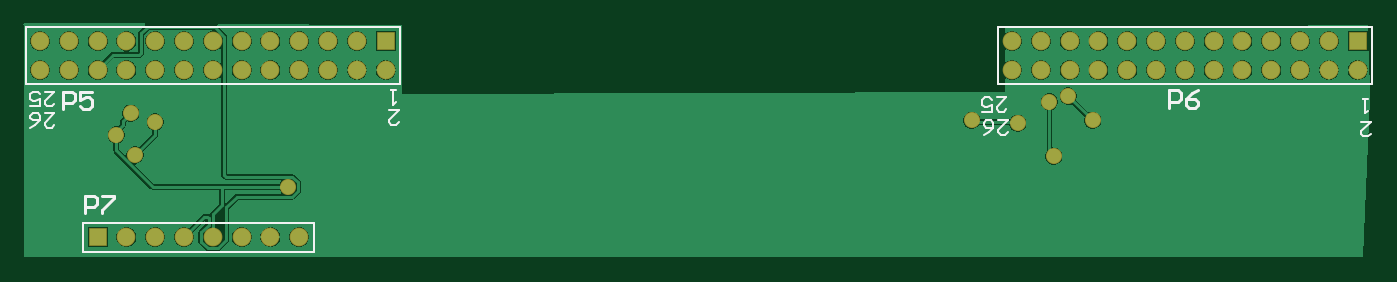
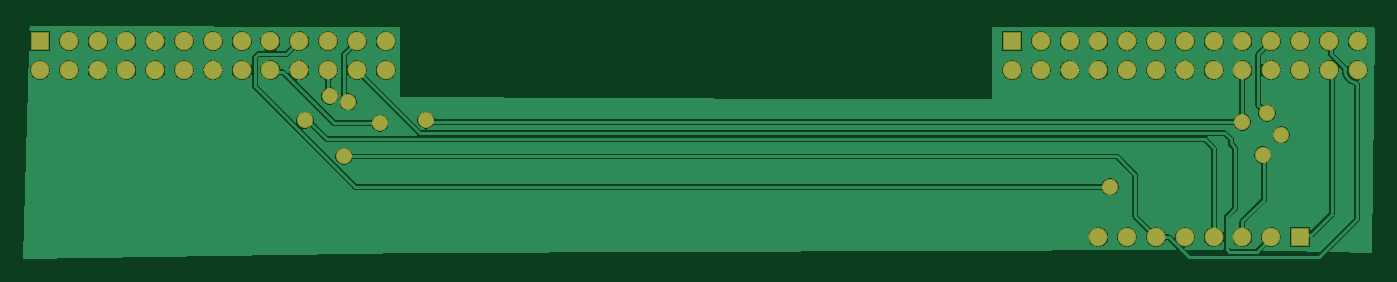
Circuit board: 9 layer files. Board 119.3 x 20.9 mm.
- bottom_copper: PCB2.GBL (34660 bytes)
- bottom_silk: PCB2.GBO (269 bytes)
- paste: PCB2.GBP (267 bytes)
- bottom_mask: PCB2.GBS (1677 bytes)
- outline: PCB2.GM1 (272 bytes)
- top_copper: PCB2.GTL (31602 bytes)
- top_silk: PCB2.GTO (2509 bytes)
- paste: PCB2.GTP (271 bytes)
- top_mask: PCB2.GTS (1676 bytes)

=== bottom_copper: PCB2.GBL (34660 bytes, source omitted) ===
=== bottom_silk: PCB2.GBO ===
G04*
G04 #@! TF.GenerationSoftware,Altium Limited,Altium Designer,24.10.1 (45)*
G04*
G04 Layer_Color=32896*
%FSLAX42Y42*%
%MOMM*%
G71*
G04*
G04 #@! TF.SameCoordinates,6BE155C9-00B4-4612-B876-D31AFA52546B*
G04*
G04*
G04 #@! TF.FilePolarity,Positive*
G04*
G01*
G75*
M02*

=== paste: PCB2.GBP ===
G04*
G04 #@! TF.GenerationSoftware,Altium Limited,Altium Designer,24.10.1 (45)*
G04*
G04 Layer_Color=128*
%FSLAX42Y42*%
%MOMM*%
G71*
G04*
G04 #@! TF.SameCoordinates,6BE155C9-00B4-4612-B876-D31AFA52546B*
G04*
G04*
G04 #@! TF.FilePolarity,Positive*
G04*
G01*
G75*
M02*

=== bottom_mask: PCB2.GBS ===
G04*
G04 #@! TF.GenerationSoftware,Altium Limited,Altium Designer,24.10.1 (45)*
G04*
G04 Layer_Color=16711935*
%FSLAX42Y42*%
%MOMM*%
G71*
G04*
G04 #@! TF.SameCoordinates,6BE155C9-00B4-4612-B876-D31AFA52546B*
G04*
G04*
G04 #@! TF.FilePolarity,Negative*
G04*
G01*
G75*
%ADD13R,1.65X1.65*%
%ADD14C,1.65*%
%ADD15C,1.42*%
D13*
X4712Y9550D02*
D03*
X15824Y11278D02*
D03*
X7252D02*
D03*
D14*
X4966Y9550D02*
D03*
X5220D02*
D03*
X5474D02*
D03*
X5728D02*
D03*
X5982D02*
D03*
X6236D02*
D03*
X6490D02*
D03*
X15824Y11024D02*
D03*
X15570Y11278D02*
D03*
Y11024D02*
D03*
X15316Y11278D02*
D03*
Y11024D02*
D03*
X15062Y11278D02*
D03*
Y11024D02*
D03*
X14808Y11278D02*
D03*
Y11024D02*
D03*
X14554Y11278D02*
D03*
Y11024D02*
D03*
X14300Y11278D02*
D03*
Y11024D02*
D03*
X14046Y11278D02*
D03*
Y11024D02*
D03*
X13792Y11278D02*
D03*
Y11024D02*
D03*
X13538Y11278D02*
D03*
Y11024D02*
D03*
X13284Y11278D02*
D03*
Y11024D02*
D03*
X13030Y11278D02*
D03*
Y11024D02*
D03*
X12776Y11278D02*
D03*
Y11024D02*
D03*
X7252D02*
D03*
X6998Y11278D02*
D03*
Y11024D02*
D03*
X6744Y11278D02*
D03*
Y11024D02*
D03*
X6490Y11278D02*
D03*
Y11024D02*
D03*
X6236Y11278D02*
D03*
Y11024D02*
D03*
X5982Y11278D02*
D03*
Y11024D02*
D03*
X5728Y11278D02*
D03*
Y11024D02*
D03*
X5474Y11278D02*
D03*
Y11024D02*
D03*
X5220Y11278D02*
D03*
Y11024D02*
D03*
X4966Y11278D02*
D03*
Y11024D02*
D03*
X4712Y11278D02*
D03*
Y11024D02*
D03*
X4458Y11278D02*
D03*
Y11024D02*
D03*
X4204Y11278D02*
D03*
Y11024D02*
D03*
D15*
X5042Y10274D02*
D03*
X6388Y9995D02*
D03*
X4877Y10452D02*
D03*
X5004Y10643D02*
D03*
X13106Y10744D02*
D03*
X13145Y10262D02*
D03*
X13487Y10579D02*
D03*
X13271Y10795D02*
D03*
X12827Y10554D02*
D03*
X12421Y10579D02*
D03*
X5220Y10566D02*
D03*
M02*

=== outline: PCB2.GM1 ===
G04*
G04 #@! TF.GenerationSoftware,Altium Limited,Altium Designer,24.10.1 (45)*
G04*
G04 Layer_Color=16711935*
%FSLAX42Y42*%
%MOMM*%
G71*
G04*
G04 #@! TF.SameCoordinates,6BE155C9-00B4-4612-B876-D31AFA52546B*
G04*
G04*
G04 #@! TF.FilePolarity,Positive*
G04*
G01*
G75*
M02*

=== top_copper: PCB2.GTL (31602 bytes, source omitted) ===
=== top_silk: PCB2.GTO ===
G04*
G04 #@! TF.GenerationSoftware,Altium Limited,Altium Designer,24.10.1 (45)*
G04*
G04 Layer_Color=65535*
%FSLAX42Y42*%
%MOMM*%
G71*
G04*
G04 #@! TF.SameCoordinates,6BE155C9-00B4-4612-B876-D31AFA52546B*
G04*
G04*
G04 #@! TF.FilePolarity,Positive*
G04*
G01*
G75*
%ADD10C,0.20*%
%ADD11C,0.25*%
%ADD12C,0.20*%
D10*
X6617Y9423D02*
Y9677D01*
X4585Y9423D02*
X6617D01*
X4585D02*
Y9677D01*
X6617D01*
X12649Y10897D02*
Y11405D01*
X15951Y10897D02*
Y11405D01*
X12649Y10897D02*
X15951D01*
X12649Y11405D02*
X15951D01*
X4077Y10897D02*
Y11405D01*
X7379Y10897D02*
Y11405D01*
X4077Y10897D02*
X7379D01*
X4077Y11405D02*
X7379D01*
D11*
X4600Y9764D02*
Y9916D01*
X4676D01*
X4702Y9891D01*
Y9840D01*
X4676Y9815D01*
X4600D01*
X4752Y9916D02*
X4854D01*
Y9891D01*
X4752Y9789D01*
Y9764D01*
X14161Y10693D02*
Y10846D01*
X14237D01*
X14262Y10820D01*
Y10770D01*
X14237Y10744D01*
X14161D01*
X14414Y10846D02*
X14364Y10820D01*
X14313Y10770D01*
Y10719D01*
X14338Y10693D01*
X14389D01*
X14414Y10719D01*
Y10744D01*
X14389Y10770D01*
X14313D01*
X4407Y10681D02*
Y10833D01*
X4483D01*
X4509Y10808D01*
Y10757D01*
X4483Y10732D01*
X4407D01*
X4661Y10833D02*
X4559D01*
Y10757D01*
X4610Y10782D01*
X4635D01*
X4661Y10757D01*
Y10706D01*
X4635Y10681D01*
X4585D01*
X4559Y10706D01*
D12*
X15854Y10566D02*
X15938D01*
X15854Y10482D01*
Y10461D01*
X15875Y10439D01*
X15917D01*
X15938Y10461D01*
X15913Y10770D02*
X15871D01*
X15892D01*
Y10643D01*
X15913Y10664D01*
X12641Y10782D02*
X12725D01*
X12641Y10698D01*
Y10677D01*
X12662Y10655D01*
X12704D01*
X12725Y10677D01*
X12514Y10655D02*
X12598D01*
Y10719D01*
X12556Y10698D01*
X12535D01*
X12514Y10719D01*
Y10761D01*
X12535Y10782D01*
X12577D01*
X12598Y10761D01*
X12653Y10579D02*
X12738D01*
X12653Y10494D01*
Y10473D01*
X12675Y10452D01*
X12717D01*
X12738Y10473D01*
X12527Y10452D02*
X12569Y10473D01*
X12611Y10516D01*
Y10558D01*
X12590Y10579D01*
X12548D01*
X12527Y10558D01*
Y10537D01*
X12548Y10516D01*
X12611D01*
X7281Y10668D02*
X7366D01*
X7281Y10583D01*
Y10562D01*
X7303Y10541D01*
X7345D01*
X7366Y10562D01*
X7341Y10846D02*
X7298D01*
X7319D01*
Y10719D01*
X7341Y10740D01*
X4246Y10833D02*
X4331D01*
X4246Y10748D01*
Y10727D01*
X4267Y10706D01*
X4310D01*
X4331Y10727D01*
X4119Y10706D02*
X4204D01*
Y10770D01*
X4161Y10748D01*
X4140D01*
X4119Y10770D01*
Y10812D01*
X4140Y10833D01*
X4183D01*
X4204Y10812D01*
X4246Y10643D02*
X4331D01*
X4246Y10558D01*
Y10537D01*
X4267Y10516D01*
X4310D01*
X4331Y10537D01*
X4119Y10516D02*
X4161Y10537D01*
X4204Y10579D01*
Y10621D01*
X4183Y10643D01*
X4140D01*
X4119Y10621D01*
Y10600D01*
X4140Y10579D01*
X4204D01*
M02*

=== paste: PCB2.GTP ===
G04*
G04 #@! TF.GenerationSoftware,Altium Limited,Altium Designer,24.10.1 (45)*
G04*
G04 Layer_Color=8421504*
%FSLAX42Y42*%
%MOMM*%
G71*
G04*
G04 #@! TF.SameCoordinates,6BE155C9-00B4-4612-B876-D31AFA52546B*
G04*
G04*
G04 #@! TF.FilePolarity,Positive*
G04*
G01*
G75*
M02*

=== top_mask: PCB2.GTS ===
G04*
G04 #@! TF.GenerationSoftware,Altium Limited,Altium Designer,24.10.1 (45)*
G04*
G04 Layer_Color=8388736*
%FSLAX42Y42*%
%MOMM*%
G71*
G04*
G04 #@! TF.SameCoordinates,6BE155C9-00B4-4612-B876-D31AFA52546B*
G04*
G04*
G04 #@! TF.FilePolarity,Negative*
G04*
G01*
G75*
%ADD13R,1.65X1.65*%
%ADD14C,1.65*%
%ADD15C,1.42*%
D13*
X4712Y9550D02*
D03*
X15824Y11278D02*
D03*
X7252D02*
D03*
D14*
X4966Y9550D02*
D03*
X5220D02*
D03*
X5474D02*
D03*
X5728D02*
D03*
X5982D02*
D03*
X6236D02*
D03*
X6490D02*
D03*
X15824Y11024D02*
D03*
X15570Y11278D02*
D03*
Y11024D02*
D03*
X15316Y11278D02*
D03*
Y11024D02*
D03*
X15062Y11278D02*
D03*
Y11024D02*
D03*
X14808Y11278D02*
D03*
Y11024D02*
D03*
X14554Y11278D02*
D03*
Y11024D02*
D03*
X14300Y11278D02*
D03*
Y11024D02*
D03*
X14046Y11278D02*
D03*
Y11024D02*
D03*
X13792Y11278D02*
D03*
Y11024D02*
D03*
X13538Y11278D02*
D03*
Y11024D02*
D03*
X13284Y11278D02*
D03*
Y11024D02*
D03*
X13030Y11278D02*
D03*
Y11024D02*
D03*
X12776Y11278D02*
D03*
Y11024D02*
D03*
X7252D02*
D03*
X6998Y11278D02*
D03*
Y11024D02*
D03*
X6744Y11278D02*
D03*
Y11024D02*
D03*
X6490Y11278D02*
D03*
Y11024D02*
D03*
X6236Y11278D02*
D03*
Y11024D02*
D03*
X5982Y11278D02*
D03*
Y11024D02*
D03*
X5728Y11278D02*
D03*
Y11024D02*
D03*
X5474Y11278D02*
D03*
Y11024D02*
D03*
X5220Y11278D02*
D03*
Y11024D02*
D03*
X4966Y11278D02*
D03*
Y11024D02*
D03*
X4712Y11278D02*
D03*
Y11024D02*
D03*
X4458Y11278D02*
D03*
Y11024D02*
D03*
X4204Y11278D02*
D03*
Y11024D02*
D03*
D15*
X5042Y10274D02*
D03*
X6388Y9995D02*
D03*
X4877Y10452D02*
D03*
X5004Y10643D02*
D03*
X13106Y10744D02*
D03*
X13145Y10262D02*
D03*
X13487Y10579D02*
D03*
X13271Y10795D02*
D03*
X12827Y10554D02*
D03*
X12421Y10579D02*
D03*
X5220Y10566D02*
D03*
M02*

